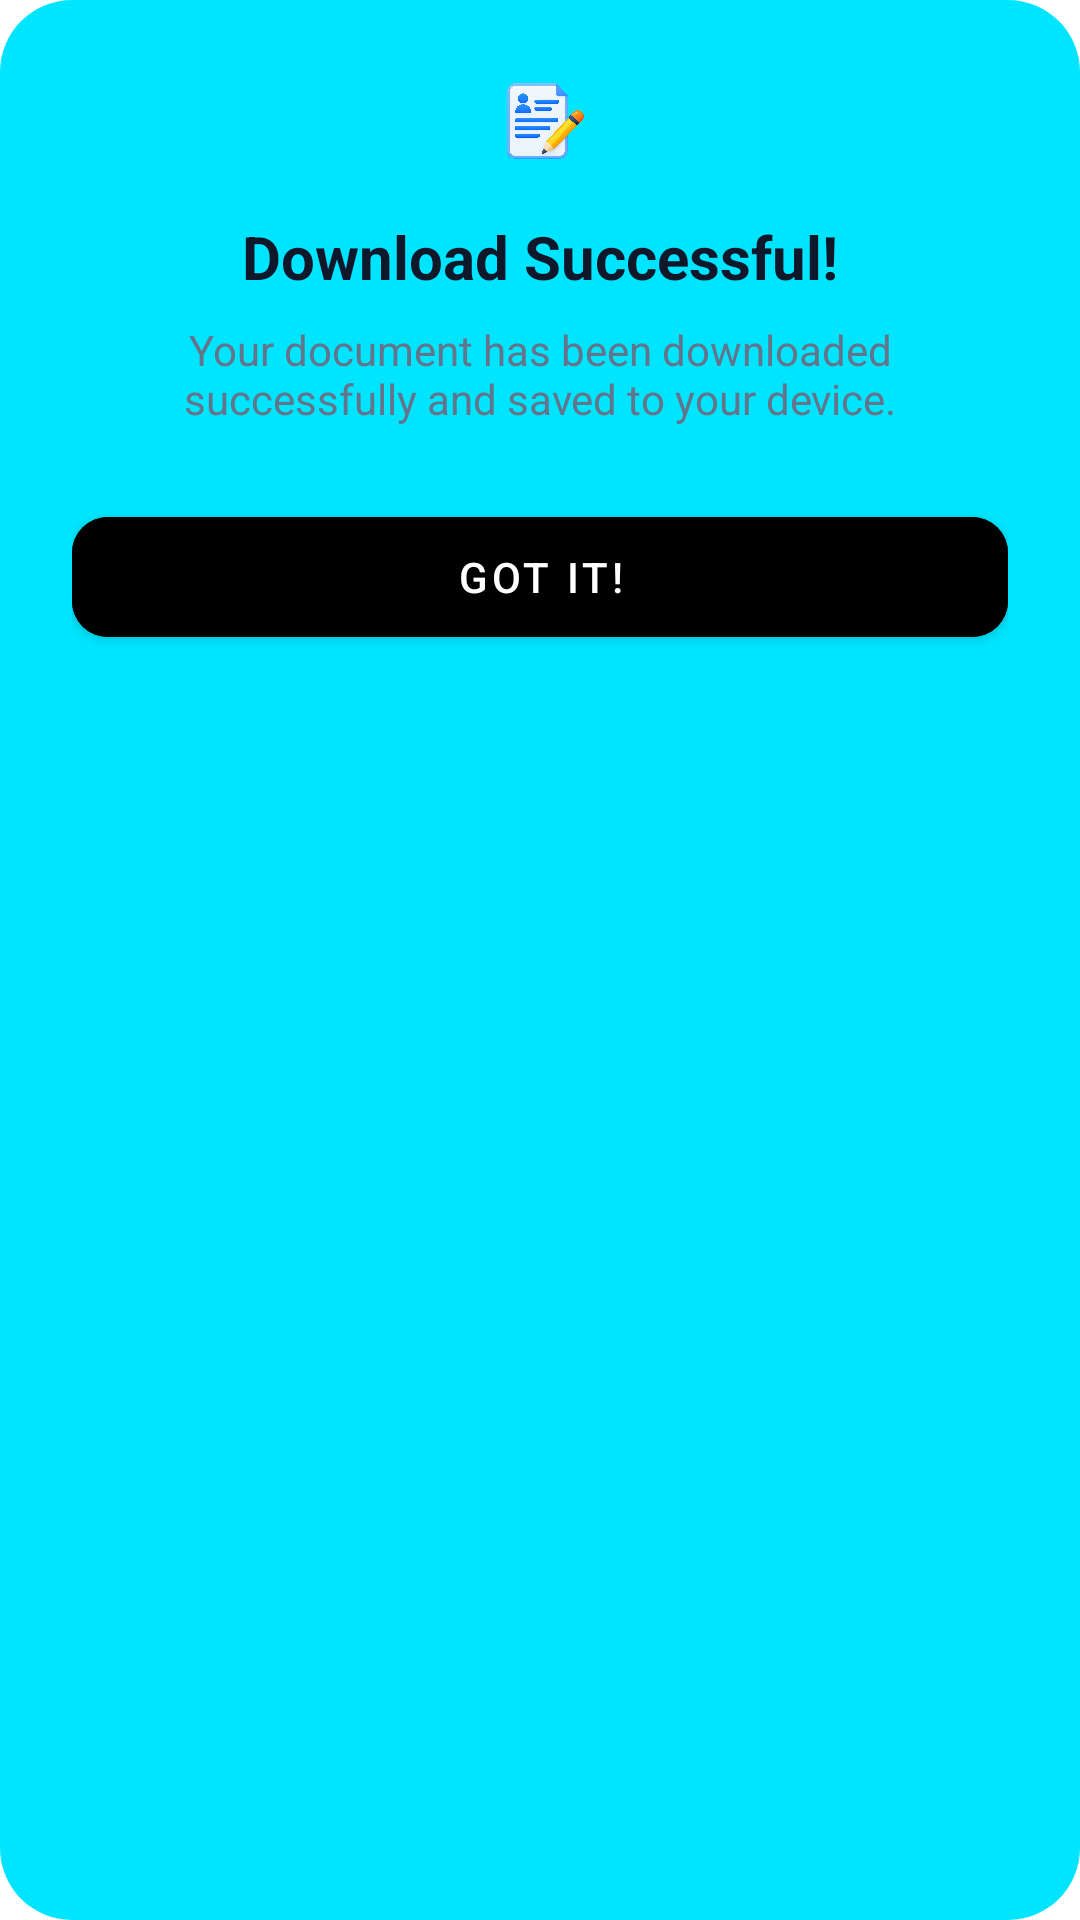

This screen was rendered from an Android layout file. Write that file and the resources it references.
<!-- AndroidManifest.xml: application theme Theme.Resume_Builder_App -->
<!-- res/layout/dialog_customsucesful.xml -->
<?xml version="1.0" encoding="utf-8"?>
<LinearLayout xmlns:android="http://schemas.android.com/apk/res/android"
    xmlns:app="http://schemas.android.com/apk/res-auto"
    android:layout_width="match_parent"
    android:layout_height="wrap_content"
    android:background="@drawable/dialog_background"
    android:gravity="center_horizontal"
    android:orientation="vertical"
    android:padding="24dp">

    
    <FrameLayout
        android:layout_width="wrap_content"
        android:layout_height="wrap_content"
        android:background="@drawable/dialog_background">

        <ImageView
            android:layout_width="32dp"
            android:layout_height="32dp"
            android:layout_gravity="center"
            android:src="@drawable/splash" />
    </FrameLayout>

    
    <TextView
        android:id="@+id/tvDialogTitle"
        android:layout_width="match_parent"
        android:layout_height="wrap_content"
        android:layout_marginTop="16dp"
        android:gravity="center"
        android:text="Download Successful!"
        android:textColor="#0F172A"
        android:textSize="20sp"
        android:textStyle="bold" />

    
    <TextView
        android:id="@+id/tvDialogMessage"
        android:layout_width="match_parent"
        android:layout_height="wrap_content"
        android:layout_marginTop="8dp"
        android:gravity="center"
        android:text="Your document has been downloaded successfully and saved to your device."
        android:textColor="#64748B"
        android:textSize="14sp" />

    
    <com.google.android.material.button.MaterialButton
        android:id="@+id/btnOk"
        android:layout_width="match_parent"
        android:layout_height="52dp"
        android:layout_marginTop="24dp"
        android:backgroundTint="@color/black"
        android:text="Got It!"
        android:textColor="#FFFFFF"
        app:cornerRadius="12dp" />

</LinearLayout>
<!-- resources referenced by this layout -->
<resources>
  <color name="black">#FF000000</color>
  <!-- drawable dialog_background (drawable) -->
  <?xml version="1.0" encoding="utf-8"?>
  <shape xmlns:android="http://schemas.android.com/apk/res/android"
      android:shape="rectangle">
      <solid android:color="#00E5FF" />
      <corners android:radius="24dp" />
  </shape>
  <!-- drawable splash: png bitmap (drawable, 978322 bytes) -->
  <style name="Theme.Resume_Builder_App" parent="Base.Theme.Resume_Builder_App" />
  <style name="Base.Theme.Resume_Builder_App" parent="Theme.MaterialComponents.DayNight.NoActionBar">
          <item name="colorPrimary">#2563EB</item>
          <item name="colorOnPrimary">#FFFFFF</item>
      </style>
</resources>
